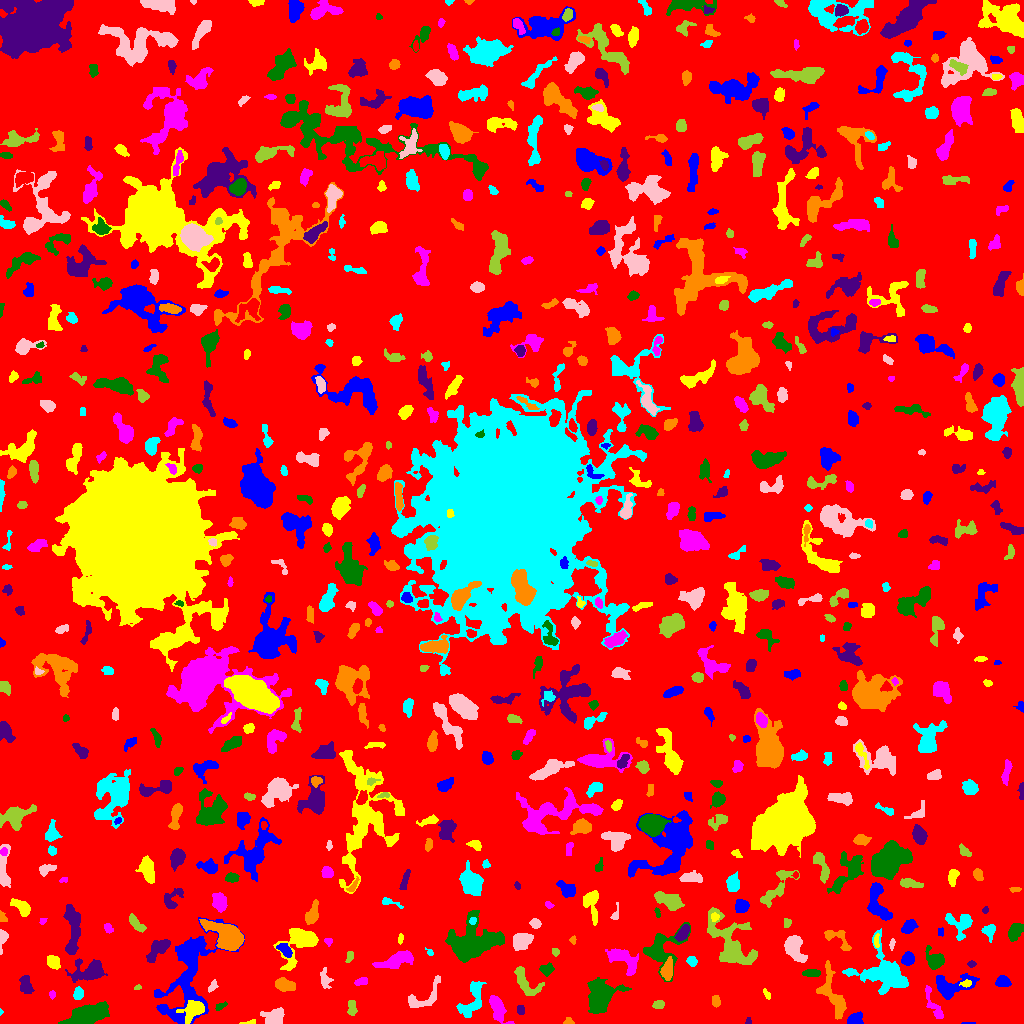

The file beside this chart, header and first rows:
ID, X, Y, A, B, theta, total_flux, mu_max, mu_median, mu_mean, R_fwhm, R_e, R10, R90, x_start, x_end, y_start, y_end, area, greylevel
0, 518.9, 522.3, 300.1, 295.8, 1.437, 1213245, 10.0, 1.0, 1.539, 88.58, 226.1, 85.14, 371.5, 0, 1023, 0, 1023, 788149, 1.539
1, 969.4, 0.2973, 3.476, 0.4542, 0.01489, 37.0, 3.0, 1.0, 1.276, 1.954, 1.596, 0.5642, 2.523, 961, 975, 0, 1, 29, 6.276
2, 250.5, 1.183, 4.371, 1.046, 0.09282, 71.0, 3.0, 1.0, 1.365, 2.326, 2.111, 0.7979, 3.568, 239, 255, 0, 4, 52, 5.365
3, 497.7, 14.83, 6.911, 3.03, -1.182, 821.0, 6.0, 2.0, 2.465, 7.092, 5.293, 2.111, 8.117, 489, 514, 0, 28, 333, 7.465
4, 87.24, 8.479, 8.629, 3.981, 0.2862, 5977, 35.0, 6.0, 8.588, 5.528, 6.699, 2.459, 12.17, 58, 109, 0, 22, 696, 11.59
5, 748.6, 1.355, 1.365, 1.229, 0.1497, 31.0, 2.0, 1.0, 0.7949, 2.706, 1.493, 0.5642, 2.459, 745, 751, 0, 6, 39, 5.795
6, 568.8, 1.727, 2.473, 1.56, -0.06444, 128.0, 5.0, 2.0, 2.169, 2.706, 2.257, 0.7979, 3.785, 563, 574, 0, 6, 59, 6.169
7, 0.6667, 11.5, 1.258, 0.9428, 1.571, 18.0, 2.0, 1.0, 0.9, 1.954, 1.128, 0.0, 1.784, 0, 3, 8, 15, 20, 5.9
8, 274.2, 6.294, 4.945, 3.841, 0.2825, 1285, 10.0, 4.0, 4.416, 6.333, 5.202, 2.111, 8.195, 260, 284, 0, 16, 291, 7.416
9, 351.9, 14.44, 3.968, 1.885, -1.515, 254.0, 5.0, 2.0, 2.0, 3.385, 3.192, 1.262, 5.171, 347, 357, 8, 23, 127, 6.0
10, 700.9, 3.878, 6.287, 2.726, 0.1446, 2196, 18.0, 6.0, 7.344, 5.781, 4.918, 1.954, 8.117, 687, 717, 0, 12, 299, 10.34
11, 854.3, 4.852, 3.682, 2.506, 0.4786, 379.0, 5.0, 2.0, 2.297, 4.652, 3.656, 1.493, 5.917, 847, 863, 0, 12, 165, 6.297
12, 193.5, 13.48, 5.687, 3.901, 0.6448, 1208, 7.0, 3.0, 3.501, 7.092, 5.499, 2.326, 8.686, 176, 204, 0, 23, 345, 11.5
13, 933.6, 18.62, 11.21, 2.443, -1.128, 400.0, 5.0, 1.0, 1.702, 3.868, 4.549, 1.596, 7.611, 925, 943, 5, 38, 235, 5.702
14, 220.7, 17.49, 3.605, 1.562, 0.4754, 80.0, 2.0, 1.0, 1.111, 4.442, 2.585, 0.9772, 4.107, 215, 227, 13, 22, 72, 5.111
15, 520.5, 12.95, 2.045, 1.82, -1.233, 188.0, 7.0, 2.0, 2.575, 2.706, 2.394, 0.7979, 3.949, 517, 524, 9, 18, 73, 6.575
16, 715.7, 22.35, 2.569, 1.917, -1.472, 284.0, 7.0, 3.0, 3.021, 3.523, 2.877, 1.128, 4.406, 712, 720, 16, 28, 94, 7.021
17, 472.7, 23.04, 10.59, 4.787, 1.186, 1405, 8.0, 3.0, 3.136, 6.676, 6.794, 2.523, 10.7, 456, 486, 6, 42, 448, 6.136
18, 423.2, 26.52, 12.43, 5.365, 0.6465, 540.0, 4.0, 1.0, 1.543, 6.933, 5.836, 2.034, 9.441, 408, 440, 16, 48, 350, 5.543
19, 658.5, 18.88, 2.969, 1.951, 0.1884, 221.0, 4.0, 2.0, 2.326, 4.687, 2.985, 1.262, 4.652, 652, 664, 15, 23, 95, 6.326
20, 259.2, 25.0, 2.973, 1.884, 0.1062, 174.0, 4.0, 2.0, 2.451, 4.549, 2.877, 1.128, 4.297, 254, 266, 21, 29, 71, 6.451
21, 950.7, 36.58, 10.27, 5.221, 0.2218, 2373, 12.0, 4.0, 4.529, 6.817, 6.652, 2.523, 11.08, 936, 979, 24, 50, 524, 7.529
22, 766.8, 29.36, 2.805, 1.095, -1.078, 42.0, 2.0, 1.0, 0.7, 3.432, 2.185, 0.7979, 3.192, 763, 770, 24, 35, 60, 6.7
23, 52.15, 28.86, 2.006, 1.55, 1.528, 122.0, 5.0, 2.0, 2.44, 2.646, 2.185, 0.7979, 3.385, 49, 55, 24, 33, 50, 6.44
24, 600.7, 29.15, 6.792, 5.366, 1.228, 8618, 48.0, 6.0, 10.98, 6.257, 6.358, 2.459, 11.98, 587, 631, 10, 46, 785, 13.98
25, 25.71, 38.35, 5.08, 2.643, -1.195, 287.0, 3.0, 2.0, 1.421, 5.754, 4.652, 1.871, 6.864, 19, 34, 30, 48, 202, 5.421
26, 284.1, 38.9, 4.388, 2.576, -0.1349, 898.0, 11.0, 3.0, 3.887, 4.334, 4.146, 1.596, 6.933, 275, 295, 32, 46, 231, 7.887
27, 78.39, 29.74, 2.832, 2.32, 1.218, 453.0, 8.0, 3.0, 3.872, 4.26, 3.29, 1.262, 5.14, 73, 83, 24, 37, 117, 8.872
28, 212.3, 37.08, 3.266, 1.528, 1.048, 109.0, 3.0, 1.0, 1.329, 3.338, 2.646, 0.9772, 4.107, 208, 218, 31, 44, 82, 7.329
29, 137.3, 35.98, 2.014, 1.205, 0.2436, 48.0, 3.0, 1.0, 1.333, 2.034, 1.871, 0.5642, 3.038, 134, 141, 34, 39, 36, 5.333
30, 654.7, 32.45, 2.972, 2.136, 1.195, 169.0, 4.0, 2.0, 1.817, 4.184, 3.141, 1.128, 4.886, 649, 659, 27, 40, 93, 5.817
31, 1003, 41.95, 3.149, 2.418, -0.1156, 699.0, 12.0, 4.0, 4.569, 4.029, 3.432, 1.382, 5.642, 995, 1011, 37, 48, 153, 8.569
32, 965.8, 39.94, 2.57, 1.517, 0.07613, 134.0, 5.0, 2.0, 1.861, 2.821, 2.394, 0.9772, 3.785, 959, 971, 36, 44, 72, 10.86
33, 361.3, 41.99, 3.682, 1.766, 0.2431, 202.0, 4.0, 2.0, 2.104, 4.72, 3.192, 1.382, 4.853, 354, 367, 38, 46, 96, 6.104
34, 811.5, 50.43, 4.084, 1.778, 0.006968, 515.0, 8.0, 4.0, 3.992, 4.72, 3.478, 1.382, 5.528, 802, 820, 47, 54, 129, 7.992
35, 91.25, 52.21, 7.02, 4.341, 0.1528, 2046, 15.0, 2.0, 3.981, 5.67, 5.441, 2.034, 9.69, 65, 107, 41, 65, 514, 7.981
36, 832.4, 28.94, 14.26, 4.557, -1.231, 1375, 6.0, 2.0, 2.412, 9.045, 7.334, 2.877, 11.38, 816, 846, 4, 63, 570, 6.412
37, 883.8, 49.86, 12.31, 8.501, -0.3151, 3643, 11.0, 2.0, 3.143, 8.33, 9.202, 3.478, 15.39, 842, 908, 29, 95, 1159, 7.143
38, 325, 44.33, 5.147, 2.586, -1.379, 426.0, 4.0, 3.0, 2.663, 6.979, 4.37, 1.784, 6.531, 320, 333, 35, 56, 160, 5.662
39, 525.1, 41.18, 9.131, 4.254, -0.8886, 1173, 9.0, 3.0, 3.277, 4.618, 6.024, 2.185, 9.373, 514, 544, 28, 57, 358, 6.277
40, 126.3, 62.59, 7.361, 2.4, -0.5452, 720.0, 6.0, 3.0, 3.077, 6.723, 4.787, 1.871, 7.399, 116, 139, 53, 72, 234, 8.077
41, 907.9, 64.67, 2.991, 2.698, 1.116, 715.0, 10.0, 4.0, 4.554, 4.82, 3.656, 1.493, 5.754, 901, 914, 58, 72, 157, 8.554
42, 53.24, 61.47, 3.223, 2.684, -1.062, 451.0, 7.0, 3.0, 2.75, 4.068, 3.742, 1.493, 5.917, 47, 60, 54, 68, 164, 6.75
43, 623.3, 64.29, 9.606, 4.409, -0.5948, 2117, 10.0, 5.0, 4.779, 8.759, 7.001, 2.821, 10.67, 605, 638, 48, 75, 443, 6.779
44, 546.2, 53.74, 2.87, 2.586, -0.1179, 233.0, 4.0, 1.0, 1.701, 4.652, 3.29, 1.262, 5.382, 539, 554, 47, 61, 137, 6.701
45, 971.5, 59.5, 1.819, 1.539, 0.0, 68.0, 3.0, 1.0, 1.283, 2.523, 2.111, 0.7979, 3.432, 967, 976, 56, 63, 53, 5.283
46, 667.2, 52.78, 4.772, 2.554, 1.417, 956.0, 11.0, 4.0, 4.426, 4.853, 4.222, 1.693, 6.794, 660, 672, 43, 67, 216, 10.43
47, 691.8, 62.17, 2.651, 2.28, -0.6737, 286.0, 6.0, 3.0, 3.011, 4.184, 3.141, 1.128, 4.951, 686, 697, 57, 67, 95, 6.011
48, 794.1, 76.4, 6.894, 3.888, -1.157, 1242, 8.0, 3.0, 3.074, 6.933, 5.836, 2.326, 9.424, 784, 807, 61, 88, 404, 7.074
49, 349.6, 66.94, 3.016, 1.671, 1.291, 124.0, 3.0, 2.0, 1.61, 3.742, 2.877, 1.128, 4.334, 345, 353, 61, 72, 77, 5.61
50, 307.1, 60.51, 3.848, 2.124, -1.562, 130.0, 2.0, 1.0, 1.25, 5.441, 3.192, 1.382, 5.015, 302, 312, 51, 66, 104, 6.25
51, 284.5, 73.84, 4.229, 2.344, -0.7532, 601.0, 8.0, 4.0, 3.877, 5.232, 3.989, 1.596, 6.103, 276, 292, 66, 80, 155, 8.877
52, 300.9, 82.72, 9.99, 6.686, 0.876, 2486, 11.0, 2.0, 3.592, 7.979, 6.794, 2.764, 11.47, 273, 318, 53, 95, 692, 7.592
53, 396.7, 63.2, 9.116, 3.164, 0.33, 1598, 9.0, 3.0, 3.778, 6.956, 6.308, 2.394, 10.09, 372, 413, 55, 73, 423, 6.778
54, 934.9, 63.16, 4.979, 3.828, -0.83, 1291, 10.0, 4.0, 4.678, 6.18, 4.918, 2.034, 7.959, 925, 944, 54, 78, 276, 7.678
55, 70.67, 74.94, 2.016, 1.597, 0.4662, 108.0, 4.0, 2.0, 1.588, 3.338, 2.326, 0.7979, 3.613, 66, 75, 71, 79, 68, 8.588
56, 228.8, 86.57, 8.185, 4.845, -0.5036, 6464, 29.0, 5.0, 8.607, 7.378, 6.794, 2.706, 11.87, 199, 244, 73, 104, 751, 13.61
57, 429.7, 71.29, 2.309, 1.34, -0.6974, 80.0, 4.0, 2.0, 1.778, 2.764, 1.954, 0.5642, 3.241, 425, 433, 68, 76, 45, 6.778
58, 521.9, 83.1, 4.908, 3.736, 0.4243, 1195, 8.0, 4.0, 4.037, 6.887, 5.412, 2.111, 8.556, 513, 533, 73, 90, 296, 7.037
59, 555.5, 71.45, 1.984, 1.732, -0.132, 73.0, 3.0, 1.0, 1.281, 2.764, 2.326, 0.7979, 3.523, 552, 559, 67, 75, 57, 6.281
... 690 more rows
